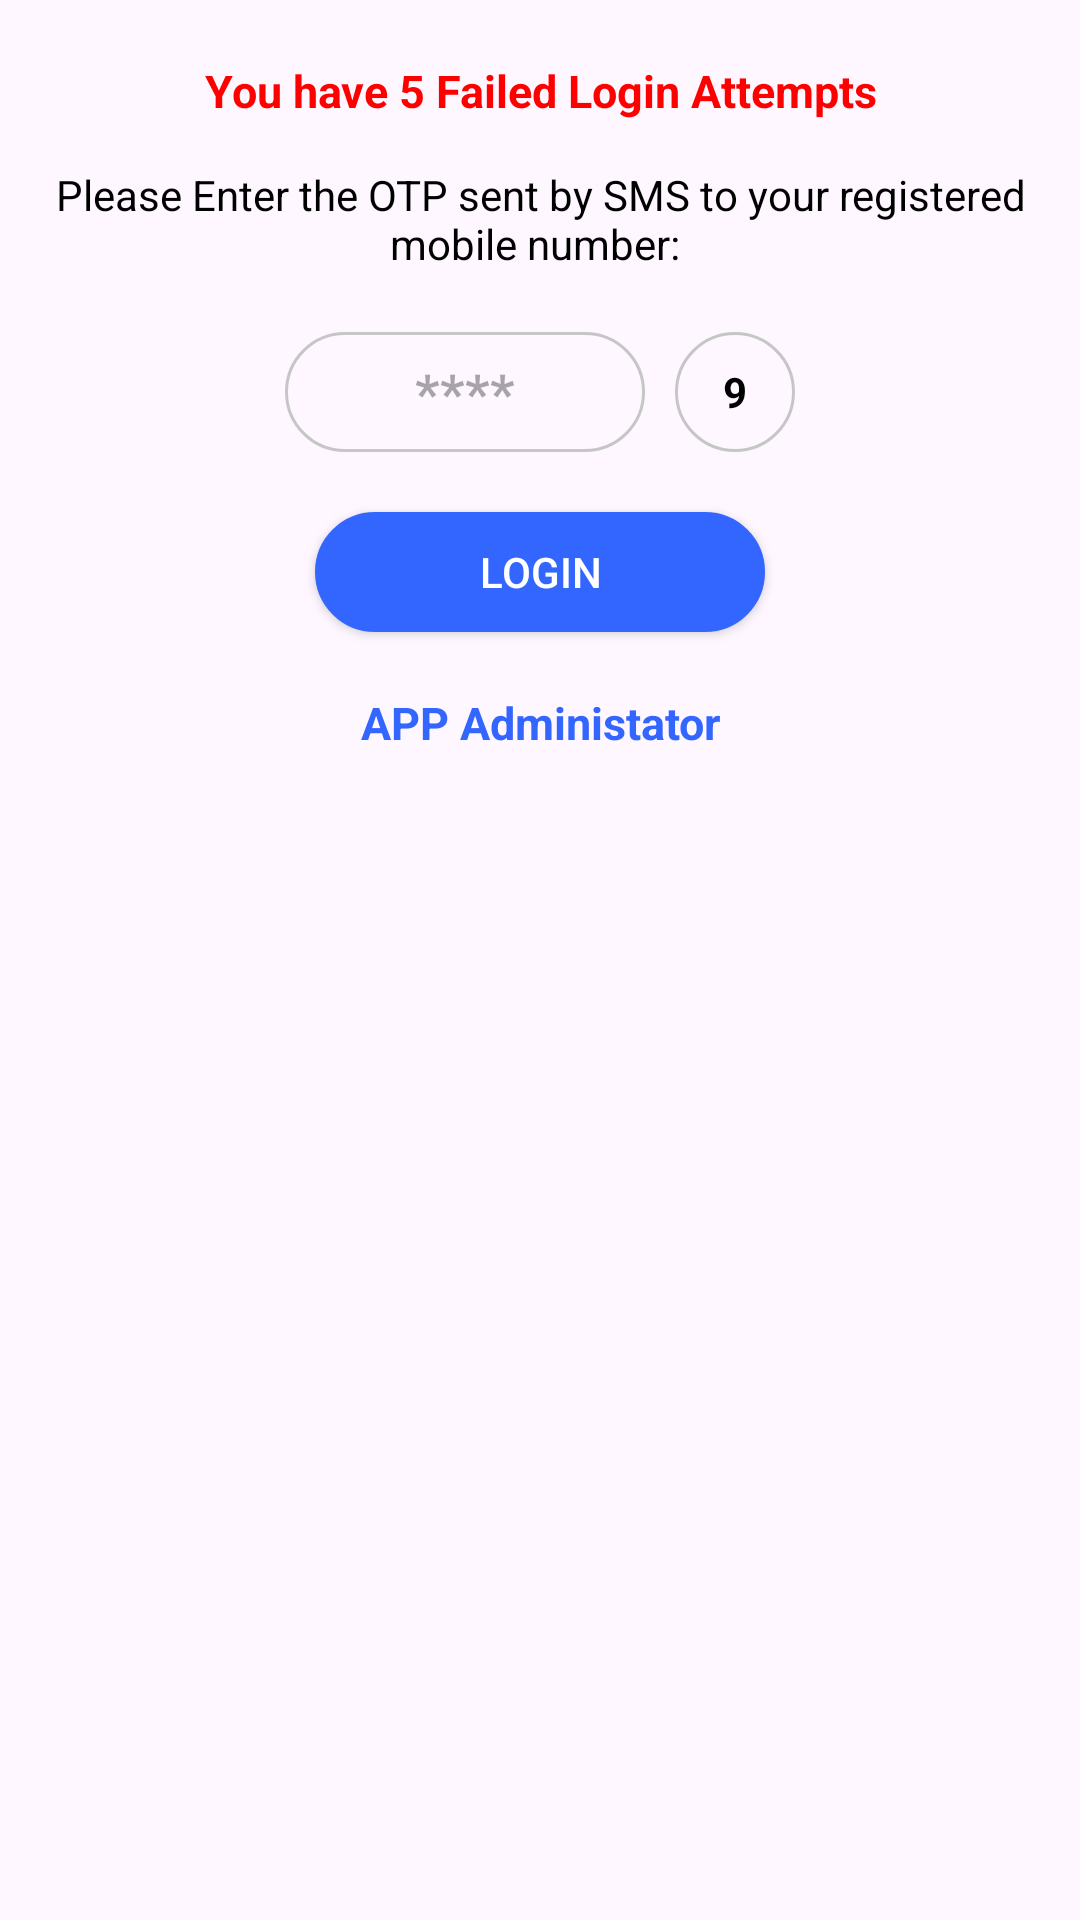

This screen was rendered from an Android layout file. Write that file and the resources it references.
<!-- AndroidManifest.xml: application theme Theme.GPSgetWOWeducation -->
<!-- res/layout/pop_up_send_otp_login.xml -->
<?xml version="1.0" encoding="utf-8"?>
<LinearLayout xmlns:android="http://schemas.android.com/apk/res/android"
    xmlns:app="http://schemas.android.com/apk/res-auto"
    android:layout_width="match_parent"
    android:layout_height="match_parent"
    android:layout_marginTop="30dp"
    android:padding="@dimen/_10dp"
    android:orientation="vertical">

    <androidx.appcompat.widget.AppCompatTextView
        android:layout_width="match_parent"
        android:layout_height="wrap_content"
        android:layout_marginTop="@dimen/_10dp"
        android:gravity="center"
        android:text="You have 5 Failed Login Attempts"
        android:textColor="@color/red"
        android:textSize="@dimen/_15dp"
        android:textStyle="bold" />

    <androidx.appcompat.widget.AppCompatTextView
        android:layout_width="match_parent"
        android:layout_height="wrap_content"
        android:layout_marginTop="@dimen/_15dp"
        android:gravity="center"
        android:text="Please Enter the OTP sent by SMS to your registered mobile number: "
        android:textColor="@color/black" />

    <LinearLayout
        android:layout_width="match_parent"
        android:layout_height="wrap_content"
        android:layout_gravity="center_horizontal"
        android:layout_marginTop="@dimen/_20dp"
        android:gravity="center"
        android:orientation="horizontal">

        <androidx.appcompat.widget.AppCompatEditText
            android:id="@+id/et_otp"
            android:layout_width="@dimen/_120dp"
            android:layout_height="@dimen/_40dp"
            android:background="@drawable/et_border"
            android:gravity="center"
            android:hint="****"
            android:inputType="number"
            android:textColor="@color/black"
            android:textStyle="bold" />

        <androidx.appcompat.widget.AppCompatTextView
            android:id="@+id/tv_otp_count"
            android:layout_width="@dimen/_40dp"
            android:layout_height="@dimen/_40dp"
            android:layout_marginStart="@dimen/_10dp"
            android:background="@drawable/et_border"
            android:gravity="center"
            android:text="9"
            android:textColor="@color/black"
            android:textStyle="bold" />

    </LinearLayout>

    <androidx.appcompat.widget.AppCompatButton
        android:id="@+id/btn_login_otp"
        cornerRadius="@dimen/_5dp"
        android:layout_width="@dimen/_150dp"
        android:layout_height="@dimen/_40dp"
        android:layout_gravity="center_horizontal"
        android:layout_marginTop="@dimen/_20dp"
        android:background="@drawable/rounded_rectangle_blue_filled"
        android:text="LOGIN"
        android:textColor="@color/white" />

    <androidx.appcompat.widget.AppCompatTextView
        android:id="@+id/tv_contact_your_administrator"
        android:layout_width="match_parent"
        android:layout_height="wrap_content"
        android:layout_marginTop="@dimen/_20dp"
        android:layout_marginBottom="@dimen/_40dp"
        android:gravity="center"
        android:text="APP Administator"
        android:textSize="@dimen/_15dp"
        android:textColor="@color/colorPrimary"
        android:textStyle="bold" />

</LinearLayout>
<!-- resources referenced by this layout -->
<resources>
  <color name="black">#FF000000</color>
  <color name="colorPrimary">#3366ff</color>
  <color name="red">#FF0000</color>
  <color name="white">#FFFFFFFF</color>
  <dimen name="_10dp">10dp</dimen>
  <dimen name="_120dp">120dp</dimen>
  <dimen name="_150dp">150dp</dimen>
  <dimen name="_15dp">15dp</dimen>
  <dimen name="_20dp">20dp</dimen>
  <dimen name="_40dp">40dp</dimen>
  <dimen name="_5dp">5dp</dimen>
  <!-- drawable et_border (drawable) -->
  <?xml version="1.0" encoding="utf-8"?>
  <shape xmlns:android="http://schemas.android.com/apk/res/android"
      android:shape="rectangle" >
  
      <stroke android:color="@color/light_gray"
          android:width="@dimen/_1dp"/>
  
      <solid
          android:color="@color/trasparant"/>
      <corners android:radius="@dimen/_25dp"/>
  
  </shape>
  <!-- drawable rounded_rectangle_blue_filled (drawable) -->
  <?xml version="1.0" encoding="utf-8"?>
  <shape xmlns:android="http://schemas.android.com/apk/res/android"
      android:shape="rectangle">
  
      <stroke
          android:width="@dimen/_1dp"
          android:color="@color/colorPrimary" />
  
      <solid android:color="@color/colorPrimary" />
  
      <corners android:radius="@dimen/_20dp" />
  
  </shape>
  <style name="Theme.GPSgetWOWeducation" parent="Base.Theme.GPSgetWOWeducation" />
  <color name="light_gray">#C6C6C6</color>
  <dimen name="_1dp">1dp</dimen>
  <color name="trasparant">#00000000</color>
  <dimen name="_25dp">25dp</dimen>
  <style name="Base.Theme.GPSgetWOWeducation" parent="Theme.Material3.DayNight.NoActionBar">
          
          
      </style>
</resources>
